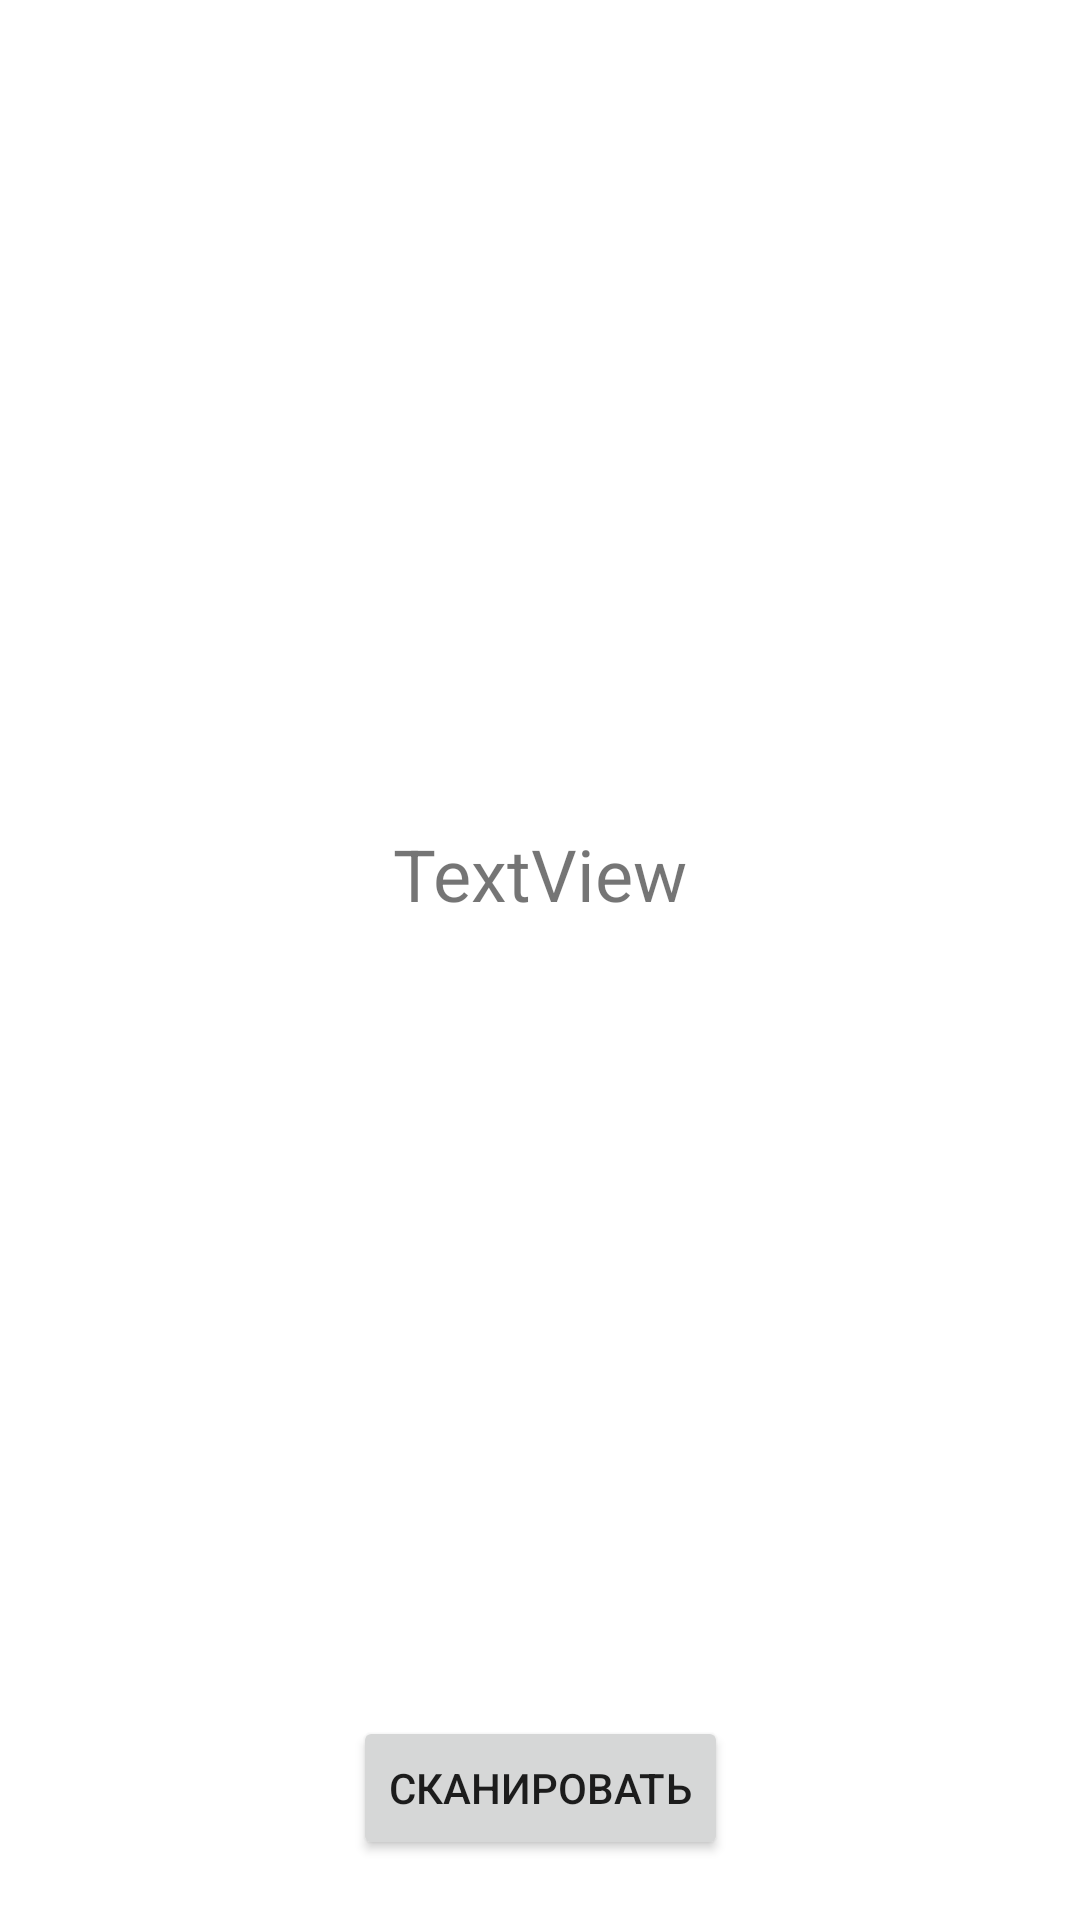

Here is an Android app screen rendered from its layout file. Give the layout XML and the strings, colors and styles it references.
<!-- AndroidManifest.xml: application theme Theme.ShopQR -->
<!-- res/layout/confirm_scan.xml -->
<?xml version="1.0" encoding="utf-8"?>
<androidx.constraintlayout.widget.ConstraintLayout xmlns:android="http://schemas.android.com/apk/res/android"
    xmlns:app="http://schemas.android.com/apk/res-auto"
    xmlns:tools="http://schemas.android.com/tools"
    android:layout_width="300dp"
    android:layout_height="wrap_content"
    android:padding="10dp">

    <Button
        android:id="@+id/setScan"
        android:layout_width="wrap_content"
        android:layout_height="wrap_content"
        android:layout_margin="10dp"
        android:text="Сканировать"
        app:layout_constraintBottom_toBottomOf="parent"
        app:layout_constraintEnd_toEndOf="parent"
        app:layout_constraintStart_toStartOf="parent" />

    <TextView
        android:id="@+id/textTitle"
        android:layout_width="wrap_content"
        android:layout_height="wrap_content"
        android:layout_margin="10dp"
        android:text="TextView"
        android:textSize="24sp"
        app:layout_constraintBottom_toTopOf="@+id/setScan"
        app:layout_constraintEnd_toEndOf="parent"
        app:layout_constraintStart_toStartOf="parent"
        app:layout_constraintTop_toTopOf="parent" />
</androidx.constraintlayout.widget.ConstraintLayout>
<!-- resources referenced by this layout -->
<resources>
  <style name="Theme.ShopQR" parent="Theme.MaterialComponents.DayNight.DarkActionBar">
          
          <item name="colorPrimary">@color/light_blue_400</item>
          <item name="colorPrimaryVariant">@color/light_blue_600</item>
          <item name="colorOnPrimary">@color/white</item>
          
          <item name="colorSecondary">@color/teal_200</item>
          <item name="colorSecondaryVariant">@color/teal_700</item>
          <item name="colorOnSecondary">@color/black</item>
          
          <item name="android:statusBarColor" tools:targetApi="l">?attr/colorPrimaryVariant</item>
          
      </style>
  <color name="light_blue_400">#FF29B6F6</color>
  <color name="light_blue_600">#FF039BE5</color>
  <color name="white">#FFFFFFFF</color>
  <color name="teal_200">#FF03DAC5</color>
  <color name="teal_700">#FF018786</color>
  <color name="black">#FF000000</color>
</resources>
